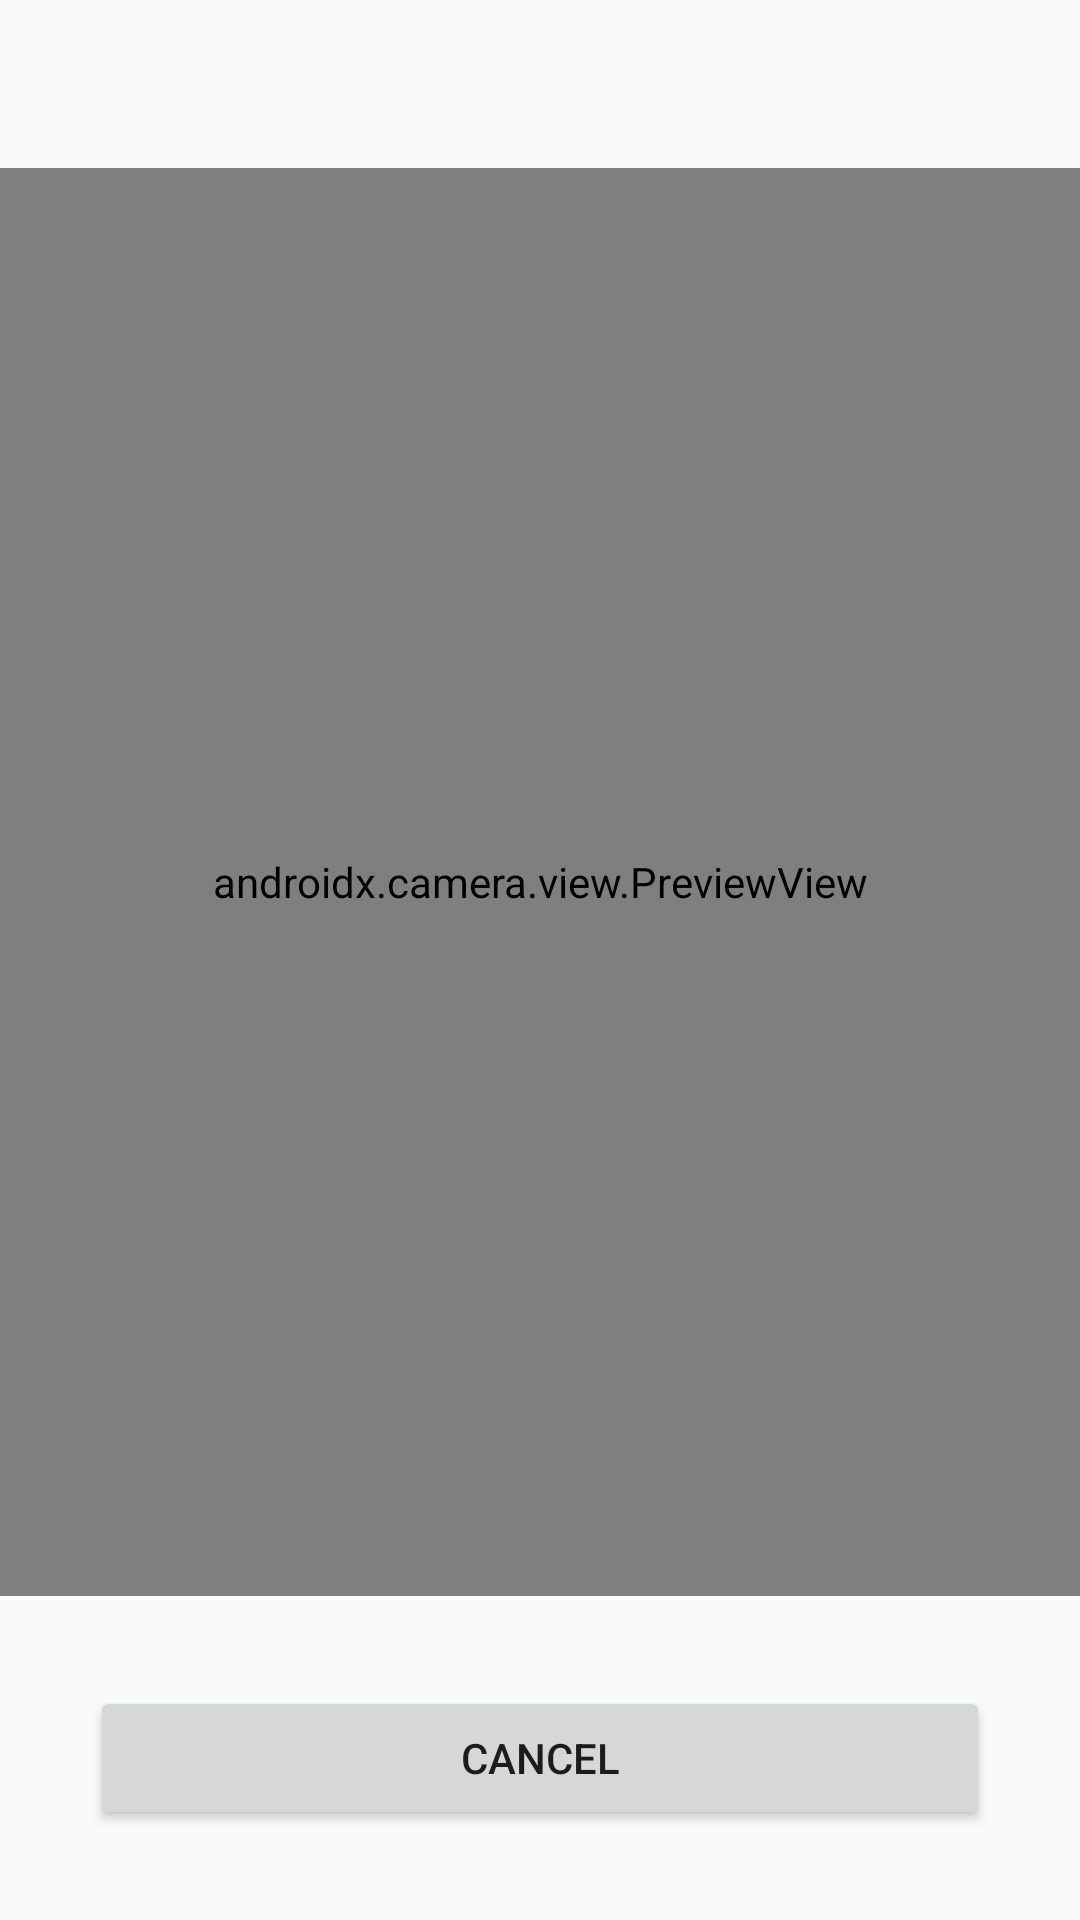

This screen was rendered from an Android layout file. Write that file and the resources it references.
<!-- AndroidManifest.xml: activity theme ScanTheme -->
<!-- res/layout/activity_scan.xml -->
<?xml version="1.0" encoding="utf-8"?>
<androidx.constraintlayout.widget.ConstraintLayout xmlns:android="http://schemas.android.com/apk/res/android"
    xmlns:app="http://schemas.android.com/apk/res-auto"
    xmlns:tools="http://schemas.android.com/tools"
    android:layout_width="match_parent"
    android:layout_height="match_parent">

    <androidx.camera.view.PreviewView
        android:id="@+id/viewFinder"
        android:layout_width="match_parent"
        android:layout_height="0dp"
        android:layout_marginTop="?actionBarSize"
        app:layout_constraintTop_toTopOf="parent"
        app:layout_constraintStart_toStartOf="parent"
        app:layout_constraintEnd_toEndOf="parent"
        app:layout_constraintBottom_toTopOf="@id/cancel_button" />

    <Button
        android:id="@+id/cancel_button"
        android:layout_width="match_parent"
        android:layout_height="wrap_content"
        android:layout_margin="30dp"
        android:text="@string/cancel"
        android:onClick="onCancelTapped"
        app:layout_constraintStart_toStartOf="parent"
        app:layout_constraintEnd_toEndOf="parent"
        app:layout_constraintBottom_toBottomOf="parent"
        app:layout_constraintTop_toBottomOf="@id/viewFinder" />

</androidx.constraintlayout.widget.ConstraintLayout>
<!-- resources referenced by this layout -->
<resources>
  <string name="cancel">Cancel</string>
  <style name="ScanTheme" parent="Theme.AppCompat.Light.NoActionBar" />
</resources>
